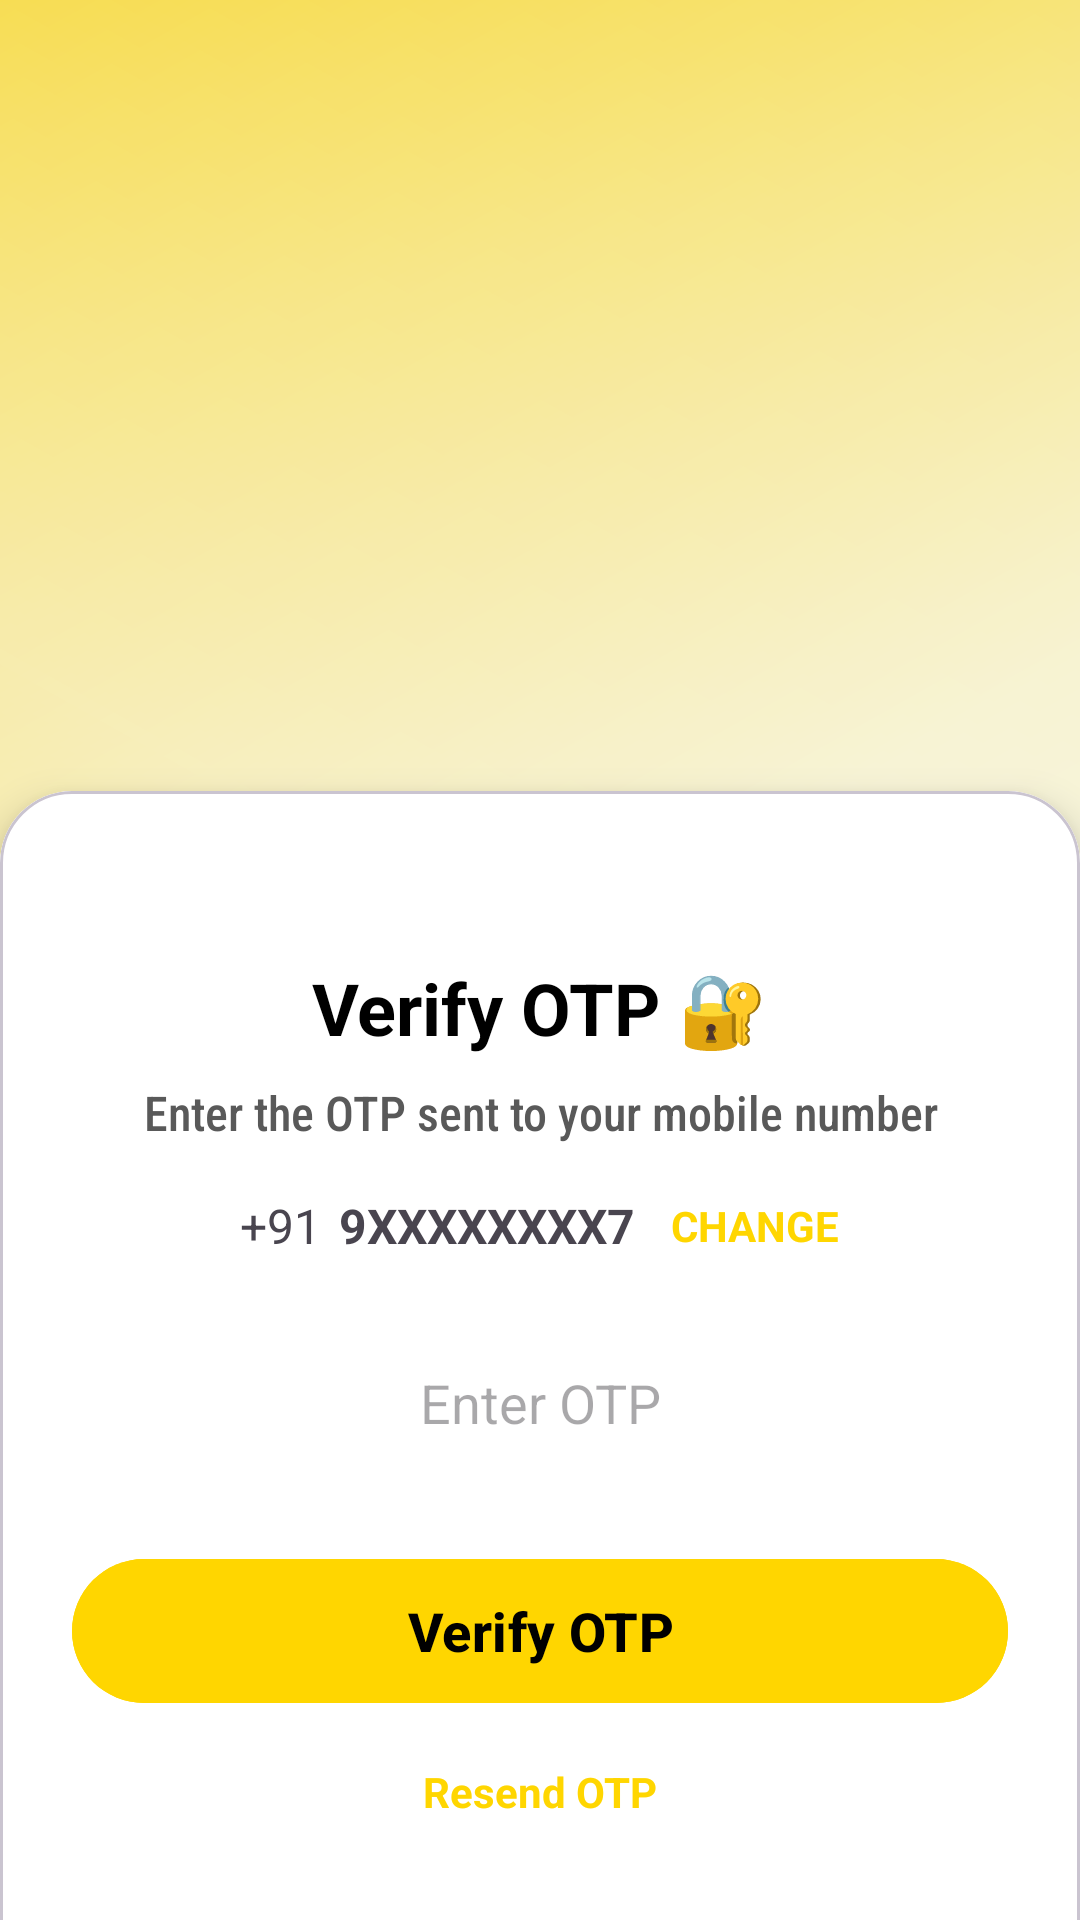

Android layout source for this screen:
<!-- AndroidManifest.xml: application theme Theme.Project_A_Android_UserApp -->
<!-- res/layout/activity_otp_verify.xml -->
<?xml version="1.0" encoding="utf-8"?>
<androidx.constraintlayout.widget.ConstraintLayout
    xmlns:android="http://schemas.android.com/apk/res/android"
    xmlns:app="http://schemas.android.com/apk/res-auto"
    xmlns:tools="http://schemas.android.com/tools"
    android:id="@+id/main"
    android:layout_width="match_parent"
    android:layout_height="match_parent"
    android:background="@drawable/bg_wallet_card"
    tools:context=".OTP_verifyActivity">

    
    <ImageView
        android:id="@+id/delivery_image"
        android:layout_width="300dp"
        android:layout_height="300dp"
        android:layout_marginTop="48dp"
        android:src="@drawable/zarkit_nobgblacklogo"
        android:scaleType="fitCenter"
        app:layout_constraintTop_toTopOf="parent"
        app:layout_constraintStart_toStartOf="parent"
        app:layout_constraintEnd_toEndOf="parent" />

    
    <com.google.android.material.card.MaterialCardView
        android:id="@+id/cardViewOtp"
        android:layout_width="0dp"
        android:layout_height="wrap_content"
        android:layout_marginTop="24dp"
        app:cardElevation="8dp"
        app:cardCornerRadius="24dp"
        app:layout_constraintTop_toBottomOf="@id/delivery_image"
        app:layout_constraintStart_toStartOf="parent"
        app:layout_constraintEnd_toEndOf="parent"
        app:layout_constraintBottom_toBottomOf="parent">

        <androidx.constraintlayout.widget.ConstraintLayout
            android:layout_width="match_parent"
            android:layout_height="485dp"
            android:background="@color/white"
            android:padding="24dp">

            
            <TextView
                android:id="@+id/otp_title"
                android:layout_width="wrap_content"
                android:layout_height="wrap_content"
                android:layout_marginTop="32dp"
                android:text="Verify OTP 🔐"
                android:textColor="@android:color/black"
                android:textSize="24sp"
                android:textStyle="bold"
                android:gravity="center"
                app:layout_constraintTop_toTopOf="parent"
                app:layout_constraintStart_toStartOf="parent"
                app:layout_constraintEnd_toEndOf="parent" />


            
            <TextView
                android:id="@+id/otp_subtitle"
                android:layout_width="0dp"
                android:layout_height="wrap_content"
                android:layout_marginTop="8dp"
                android:fontFamily="sans-serif-condensed-medium"
                android:text="Enter the OTP sent to your mobile number"
                android:textColor="#595959"
                android:textSize="16sp"
                android:gravity="center"
                app:layout_constraintTop_toBottomOf="@id/otp_title"
                app:layout_constraintStart_toStartOf="parent"
                app:layout_constraintEnd_toEndOf="parent" />


            
            <LinearLayout
                android:id="@+id/phone_display_layout"
                android:layout_width="wrap_content"
                android:layout_height="wrap_content"
                android:layout_marginTop="16dp"
                android:gravity="center_vertical"
                android:orientation="horizontal"
                app:layout_constraintEnd_toEndOf="parent"
                app:layout_constraintStart_toStartOf="parent"
                app:layout_constraintTop_toBottomOf="@id/otp_subtitle">

                <TextView
                    android:layout_width="wrap_content"
                    android:layout_height="wrap_content"
                    android:text="+91"
                    android:textSize="16sp" />

                <TextView
                    android:id="@+id/phone_number_text"
                    android:layout_width="wrap_content"
                    android:layout_height="wrap_content"
                    android:layout_marginStart="6dp"
                    android:text="9XXXXXXXX7"
                    android:textSize="16sp"
                    android:textStyle="bold" />

                <TextView
                    android:id="@+id/change_button"
                    android:layout_width="wrap_content"
                    android:layout_height="wrap_content"
                    android:layout_marginStart="12dp"
                    android:text="CHANGE"
                    android:textColor="@color/color_Primary"
                    android:textSize="14sp"
                    android:textStyle="bold" />
            </LinearLayout>

            
            <LinearLayout
                android:id="@+id/otp_input_container"
                android:layout_width="0dp"
                android:layout_height="wrap_content"
                android:layout_marginTop="24dp"
                android:background="@drawable/rounded_edittext_bg"
                android:gravity="center"
                android:orientation="horizontal"
                android:padding="12dp"
                app:layout_constraintEnd_toEndOf="parent"
                app:layout_constraintStart_toStartOf="parent"
                app:layout_constraintTop_toBottomOf="@id/phone_display_layout">

                <EditText
                    android:id="@+id/otp_edit_text"
                    android:layout_width="match_parent"
                    android:layout_height="match_parent"
                    android:background="@android:color/transparent"
                    android:hint="Enter OTP"
                    android:inputType="numberPassword"
                    android:textAlignment="center"
                    android:textSize="18sp" />
            </LinearLayout>

            
            <com.google.android.material.button.MaterialButton
                android:id="@+id/verify_button"
                android:layout_width="0dp"
                android:layout_height="56dp"
                android:layout_marginTop="24dp"
                android:backgroundTint="@color/color_Primary"
                android:text="Verify OTP"
                android:textColor="@android:color/black"
                android:textSize="18sp"
                android:textStyle="bold"
                app:cornerRadius="24dp"
                app:layout_constraintEnd_toEndOf="parent"
                app:layout_constraintStart_toStartOf="parent"
                app:layout_constraintTop_toBottomOf="@id/otp_input_container" />

            
            <TextView
                android:id="@+id/resend_sms_button"
                android:layout_width="wrap_content"
                android:layout_height="wrap_content"
                android:layout_marginTop="16dp"
                android:text="Resend OTP"
                android:textColor="@color/color_Primary"
                android:textStyle="bold"
                app:layout_constraintEnd_toEndOf="parent"
                app:layout_constraintStart_toStartOf="parent"
                app:layout_constraintTop_toBottomOf="@id/verify_button" />
        </androidx.constraintlayout.widget.ConstraintLayout>
    </com.google.android.material.card.MaterialCardView>
</androidx.constraintlayout.widget.ConstraintLayout>
<!-- resources referenced by this layout -->
<resources>
  <color name="color_Primary">#FFD600</color>
  <color name="white">#FFFFFFFF</color>
  <!-- drawable bg_wallet_card (drawable) -->
  <?xml version="1.0" encoding="utf-8"?>
  <layer-list xmlns:android="http://schemas.android.com/apk/res/android">
  
      
      <item>
          <shape>
              <gradient
                  android:startColor="#FFFFFF"
                  android:centerColor="#FFF9C4"
                  android:endColor="#FFD600"
                  android:angle="135"/>
  
              <corners
                  android:topLeftRadius="0dp"
                  android:topRightRadius="0dp"
                  android:bottomLeftRadius="24dp"
                  android:bottomRightRadius="24dp"/>
          </shape>
      </item>
  
      
      <item>
          <shape>
              <gradient
                  android:startColor="#30FFFFFF"
                  android:centerColor="#80FFFFFF"
                  android:endColor="#30FFFFFF"
                  android:angle="45"/>
  
              <corners
                  android:topLeftRadius="0dp"
                  android:topRightRadius="0dp"
                  android:bottomLeftRadius="24dp"
                  android:bottomRightRadius="24dp"/>
          </shape>
      </item>
  
      
      <item>
          <shape>
              <solid android:color="#08000000"/>
  
              <corners
                  android:topLeftRadius="0dp"
                  android:topRightRadius="0dp"
                  android:bottomLeftRadius="24dp"
                  android:bottomRightRadius="24dp"/>
          </shape>
      </item>
  
  </layer-list>
  <style name="Theme.Project_A_Android_UserApp" parent="Base.Theme.Project_A_Android_UserApp" />
  <style name="Base.Theme.Project_A_Android_UserApp" parent="Theme.Material3.Light.NoActionBar">
  
          <item name="android:statusBarColor">@android:color/white</item>
          <item name="android:windowLightStatusBar">true</item>
  
      </style>
</resources>
